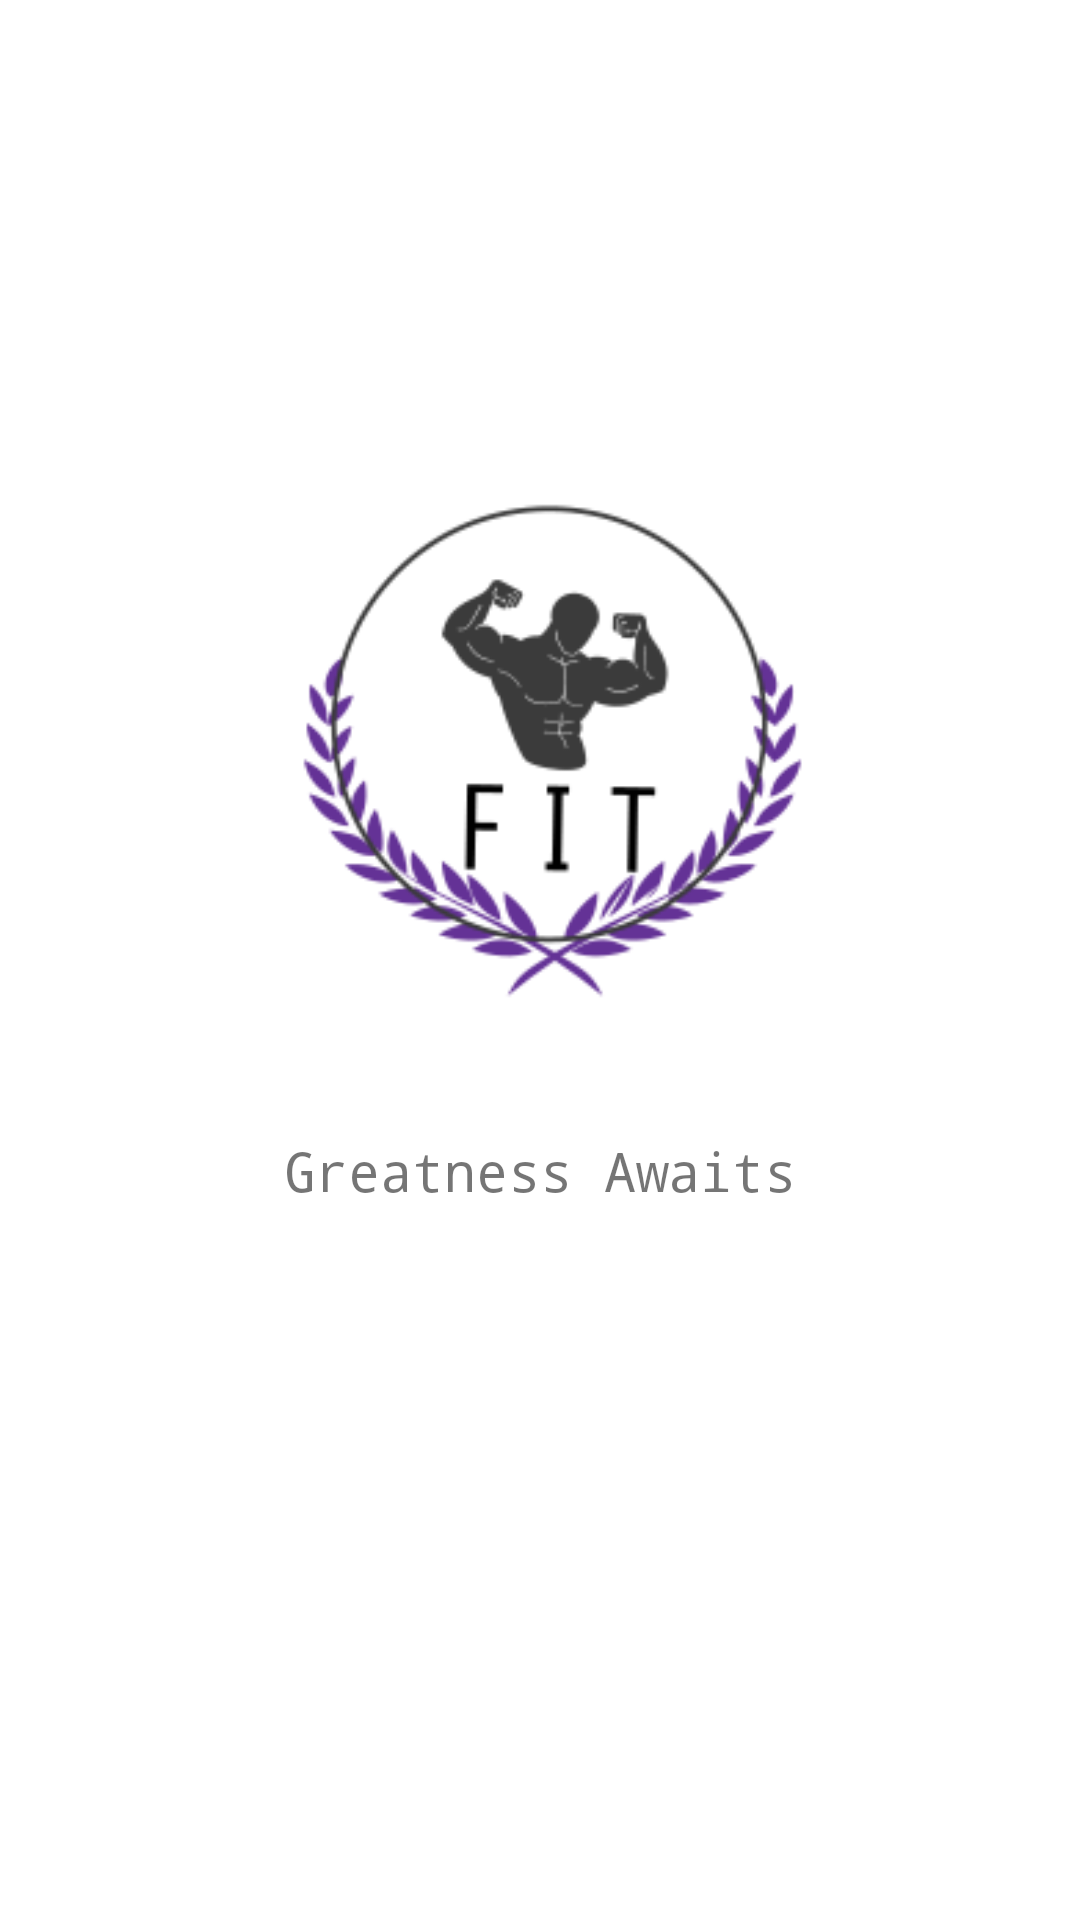

Write the Android layout XML for this screen, with the resource values it uses.
<!-- AndroidManifest.xml: application theme AppMaterialTheme -->
<!-- res/layout/activity_landing.xml -->
<?xml version="1.0" encoding="utf-8"?>
<androidx.constraintlayout.widget.ConstraintLayout xmlns:android="http://schemas.android.com/apk/res/android"
    xmlns:app="http://schemas.android.com/apk/res-auto"
    xmlns:tools="http://schemas.android.com/tools"
    android:layout_width="match_parent"
    android:layout_height="match_parent"
    tools:context=".landingActivity">

    <ImageView
        android:id="@+id/imageView"
        android:layout_width="217dp"
        android:layout_height="184dp"
        android:contentDescription="@string/fit_logo"
        app:layout_constraintBottom_toBottomOf="parent"
        app:layout_constraintEnd_toEndOf="parent"
        app:layout_constraintHorizontal_bias="0.53"
        app:layout_constraintStart_toStartOf="parent"
        app:layout_constraintTop_toTopOf="parent"
        app:layout_constraintVertical_bias="0.347"
        app:srcCompat="@drawable/fit_logo" />

    <TextView
        android:id="@+id/textView"
        android:layout_width="206dp"
        android:layout_height="36dp"
        android:layout_marginTop="30dp"
        android:fontFamily="monospace"
        android:gravity="center"
        android:lineSpacingExtra="12sp"
        android:text="@string/landing_title"
        android:textSize="18sp"
        app:layout_constraintBottom_toBottomOf="parent"
        app:layout_constraintEnd_toEndOf="parent"
        app:layout_constraintHorizontal_bias="0.5"
        app:layout_constraintStart_toStartOf="parent"
        app:layout_constraintTop_toBottomOf="@+id/imageView"
        app:layout_constraintVertical_bias="0.0" />
</androidx.constraintlayout.widget.ConstraintLayout>
<!-- resources referenced by this layout -->
<resources>
  <!-- drawable fit_logo: png bitmap (drawable, 15395 bytes) -->
  <string name="fit_logo">fit_logo</string>
  <string name="landing_title">Greatness Awaits</string>
  <style name="AppMaterialTheme" parent="SuperMaterialTheme">
  
      </style>
  <style name="SuperMaterialTheme" parent="Theme.AppCompat.Light.NoActionBar">
      
          
          <item name="colorPrimary">@color/colorPrimary</item>
          <item name="colorPrimaryDark">@color/colorPrimaryDark</item>
          <item name="colorSecondary">@color/colorSecondary</item>
  
      </style>
  <color name="colorPrimary">#212121</color>
  <color name="colorPrimaryDark">#000000</color>
  <color name="colorSecondary">#9575cd</color>
</resources>
